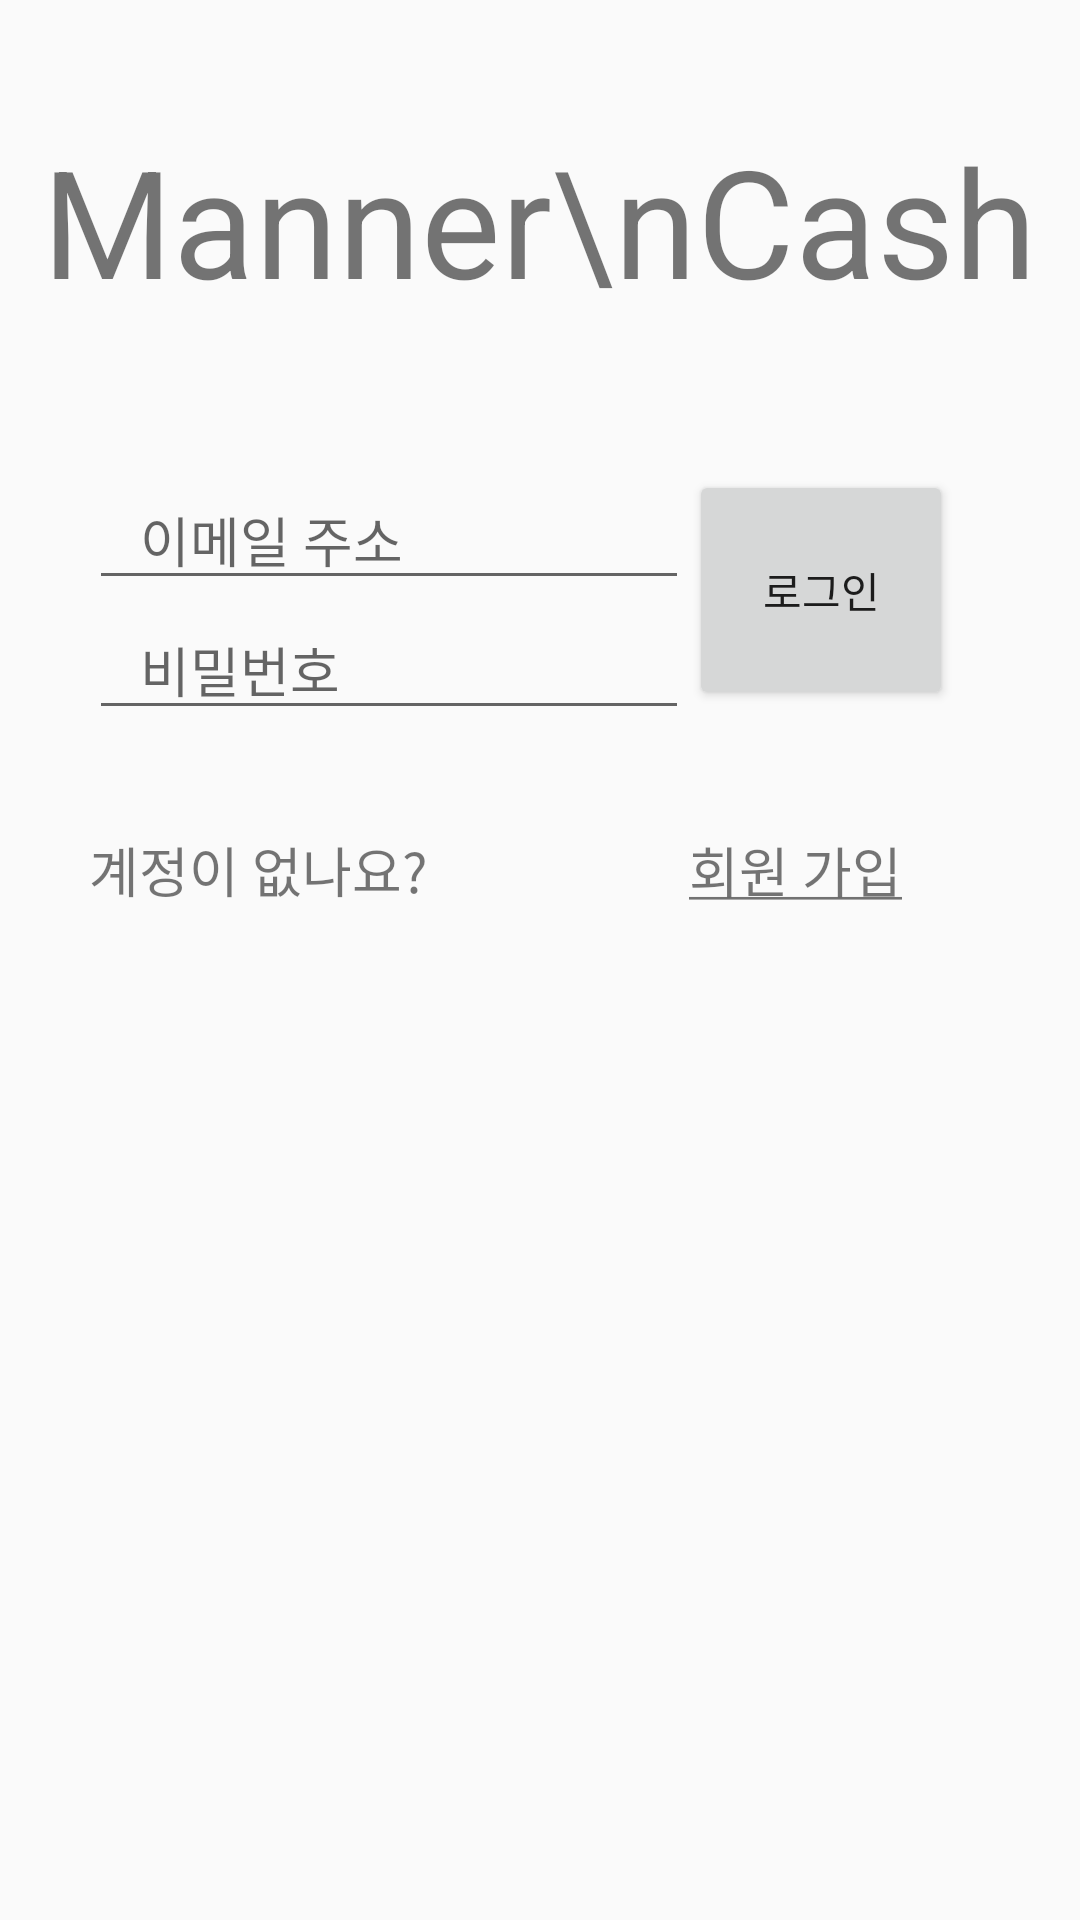

Android layout source for this screen:
<!-- AndroidManifest.xml: application theme AppTheme -->
<!-- res/layout/activity_login_activity.xml -->
<RelativeLayout xmlns:android="http://schemas.android.com/apk/res/android"
    xmlns:tools="http://schemas.android.com/tools" android:layout_width="match_parent"
    android:layout_height="match_parent" android:paddingLeft="@dimen/activity_horizontal_margin"
    android:paddingRight="@dimen/activity_horizontal_margin"
    android:paddingTop="@dimen/activity_vertical_margin"
    android:paddingBottom="@dimen/activity_vertical_margin"
    tools:context="com.appology.mannercash.mannercash.LoginActivity">

    <TextView
        android:text="Manner\nCash"
        android:layout_width="wrap_content"
        android:layout_height="wrap_content"
        android:textSize="50dp"
        android:gravity="center"
        android:layout_alignParentTop="true"
        android:layout_centerHorizontal="true"
        android:layout_marginTop="40dp"
        android:id="@+id/login_textView" />

    <EditText
        android:id="@+id/login_email"
        android:layout_width="200dp"
        android:layout_height="wrap_content"
        android:hint="   이메일 주소"
        android:inputType="textEmailAddress"
        android:layout_below="@+id/login_textView"
        android:layout_alignParentLeft="true"
        android:layout_alignParentStart="true"
        android:layout_marginTop="50dp"
        android:layout_marginLeft="30dp"/>

    <EditText
        android:id="@+id/login_password"
        android:layout_width="200dp"
        android:layout_height="wrap_content"
        android:hint="   비밀번호"
        android:inputType="textPassword"
        android:layout_below="@+id/login_email"
        android:layout_alignParentLeft="true"
        android:layout_alignParentStart="true"
        android:layout_marginLeft="30dp" />

    <Button
        android:id="@+id/login_login"
        android:layout_width="wrap_content"
        android:layout_height="80dp"
        android:text="로그인"
        android:layout_alignTop="@+id/login_email"
        android:layout_toRightOf="@+id/login_email"
        android:layout_toEndOf="@+id/login_email" />

    <TextView
        android:layout_width="wrap_content"
        android:layout_height="wrap_content"
        android:text="계정이 없나요?"
        android:textSize="18dp"
        android:layout_below="@+id/login_login"
        android:layout_alignLeft="@+id/login_password"
        android:layout_alignStart="@+id/login_password"
        android:layout_marginTop="40dp" />
    
    <TextView
        android:id="@+id/login_join"
        android:layout_width="wrap_content"
        android:layout_height="wrap_content"
        android:text="@string/login_signup"
        android:textSize="18dp"
        android:layout_below="@+id/login_login"
        android:layout_alignLeft="@+id/login_login"
        android:layout_marginTop="40dp" />

</RelativeLayout>
<!-- resources referenced by this layout -->
<resources>
  <string name="login_signup"><u>회원 가입</u></string>
  <style name="AppTheme" parent="Theme.AppCompat.Light.DarkActionBar">
          
          <item name="android:actionBarStyle">@style/MyActionBar</item>
          <item name="actionBarStyle">@style/MyActionBar</item>
          
          <item name="android:displayOptions">useLogo|showHome</item>
          <item name="android:typeface">sans</item>
      </style>
  <style name="MyActionBar" parent="Widget.AppCompat.Light.ActionBar.Solid.Inverse">
          <item name="android:background">#266FB7</item>
          <item name="background">@drawable/bar</item>
          <item name="android:displayOptions">useLogo|showHome</item>
          <item name="displayOptions">showHome|useLogo</item>
      </style>
  <!-- drawable bar: jpg bitmap (drawable, 1073 bytes) -->
</resources>
